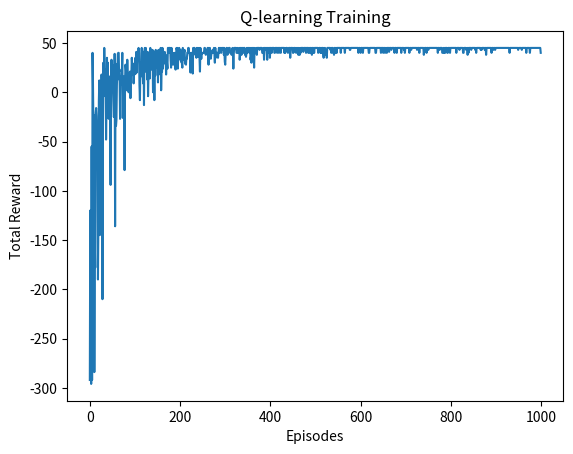

Write the Python code that produced this figure.

import numpy as np
import matplotlib.pyplot as plt
import random

# 0 = free cell, 1 = wall
maze = np.array([
    [0, 0, 0, 0],
    [0, 1, 1, 0],
    [0, 0, 0, 0],
    [1, 1, 0, 0]
])

start = (0, 0)
goal = (3, 3)

rows, cols = maze.shape

# Actions: up, right, down, left
actions = [(-1, 0), (0, 1), (1, 0), (0, -1)]
arrows = ['↑', '→', '↓', '←']

# Q-table: states x actions
Q = np.zeros((rows * cols, 4))

alpha = 0.1
gamma = 0.9
epsilon = 1.0

episodes = 1000
rewards = []

# Convert position into state number
def get_state(pos):
    return pos[0] * cols + pos[1]

# Perform an action in the maze
def move(pos, action):
    r = pos[0] + actions[action][0]
    c = pos[1] + actions[action][1]

    # Wall or boundary penalty
    if r < 0 or r >= rows or c < 0 or c >= cols or maze[r, c] == 1:
        return pos, -5, False

    new_pos = (r, c)

    # Goal reward
    if new_pos == goal:
        return new_pos, 50, True

    return new_pos, -1, False

# Training
for ep in range(episodes):
    pos = start
    total_reward = 0

    for step in range(100):
        state = get_state(pos)

        # Epsilon-greedy action selection
        if random.random() < epsilon:
            action = random.randint(0, 3)
        else:
            action = np.argmax(Q[state])

        new_pos, reward, done = move(pos, action)
        next_state = get_state(new_pos)

        # Q-learning update
        target = reward if done else reward + gamma * np.max(Q[next_state])
        Q[state, action] += alpha * (target - Q[state, action])

        pos = new_pos
        total_reward += reward

        if done:
            break

    rewards.append(total_reward)

    # Reduce exploration gradually
    epsilon = max(0.05, epsilon * 0.995)

# Plot episode rewards
plt.plot(rewards)
plt.xlabel("Episodes")
plt.ylabel("Total Reward")
plt.title("Q-learning Training")
plt.show()

# Display learned policy
print("Learned Maze Policy:")

for r in range(rows):
    for c in range(cols):
        if maze[r, c] == 1:
            print("#", end=" ")
        elif (r, c) == goal:
            print("G", end=" ")
        else:
            state = get_state((r, c))
            print(arrows[np.argmax(Q[state])], end=" ")
    print()
